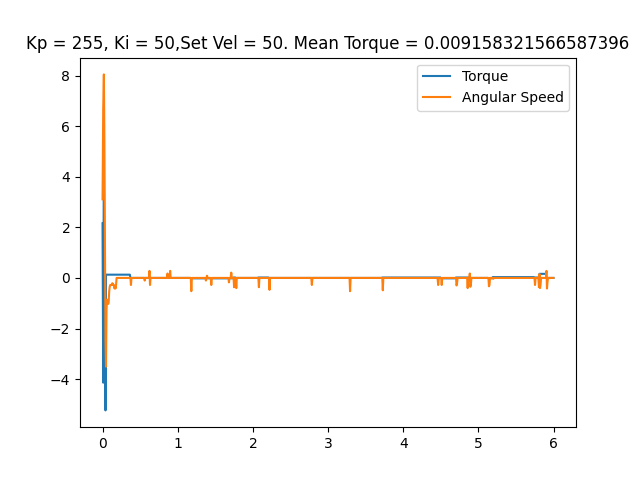

Values plotted in this chart, from the file beside it:
time, angular speed, torque, linear speed
0.0003922, 3.107, 2.159, 0
0.009289, 6.702, -4.141, 0
0.01787, 8.046, 5.446, 0
0.02507, 5.341, -1.95, 0
0.03222, 1.239, 0.04834, 0
0.03949, -2.461, -5.237, 0
0.04646, -3.508, 0.1289, 0
0.05341, -1.257, 0.1289, 0
0.06043, -0.8552, 0.1289, 0
0.06744, -0.9076, 0.1289, 0
0.07444, -1.03, 0.1289, 0
0.08155, -0.9774, 0.1289, 0
0.08857, -0.5411, 0.1289, 0
0.09557, -0.3491, 0.1289, 0
0.1027, -0.2793, 0.1289, 0
0.1097, -0.2793, 0.1289, 0
0.1167, -0.2793, 0.1289, 0
0.1238, -0.2793, 0.1289, 0
0.1309, -0.2094, 0.1289, 0
0.1379, -0.2793, 0.1289, 0
0.1449, -0.2618, 0.1289, 0
0.1519, -0.2793, 0.1289, 0
0.1591, -0.4189, 0.1289, 0
0.166, -0.3316, 0.1289, 0
0.1731, -0.4189, 0.1289, 0
0.1803, -0.2618, 0.1289, 0
0.1875, 0.0, 0.1289, 0
0.1945, 0.0, 0.1289, 0
0.2015, 0.0, 0.1289, 0
0.2086, 0.0, 0.1289, 0
0.2156, 0.0, 0.1289, 0
0.2227, 0.0, 0.1289, 0
0.2296, 0.0, 0.1289, 0
0.2366, 0.0, 0.1289, 0
0.2436, 0.0, 0.1289, 0
0.2506, 0.0, 0.1289, 0
0.2576, 0.0, 0.1289, 0
0.2646, 0.0, 0.1289, 0
0.2717, 0.0, 0.1289, 0
0.2787, 0.0, 0.1289, 0
0.2861, 0.0, 0.1289, 0
0.2931, 0.0, 0.1289, 0
0.3002, 0.0, 0.1289, 0
0.3072, 0.0, 0.1289, 0
0.3143, 0.0, 0.1289, 0
0.3215, 0.0, 0.1289, 0
0.3285, 0.0, 0.1289, 0
0.3356, 0.0, 0.1289, 0
0.3426, 0.0, 0.1289, 0
0.3496, 0.0, 0.1289, 0
0.3568, 0.0, 0.1289, 0
0.364, 0.0, 0.1289, 0
0.3712, 0.0, 0.0, 0
0.3782, -0.2793, 0.0, 0
0.3851, 0.0, 0.0, 0
0.3921, 0.0, 0.0, 0
0.3991, 0.0, 0.0, 0
0.4061, 0.0, 0.0, 0
0.413, 0.0, 0.0, 0
0.4202, 0.0, 0.0, 0
... 781 more rows
